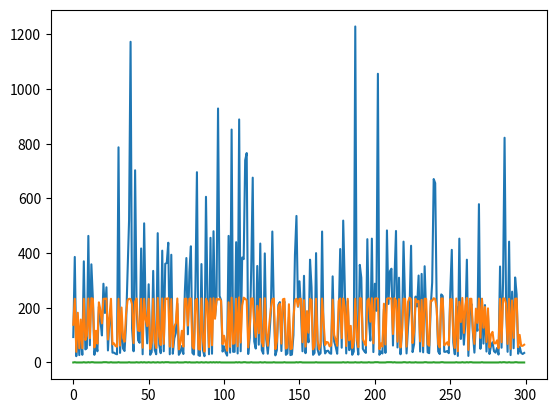

Here is the Python script that generated this plot:
#!/usr/bin/env python

import math
import matplotlib.pyplot as plt
import numpy as np
from random import *

global m, n
m = 13
n = 18

def createGrid(value):
	global m, n
	# Creates a list containing n lists, each of m items, all set to 0
	matrix = [[value for x in range(m)] for y in range(n)]
	return matrix

def up(stateX, stateY):
	global m
	newStateX = stateX
	newStateY = stateY +1
	if newStateY >m-1:
		newStateY = stateY
	return newStateX, newStateY

def right(stateX, stateY):
	global n
	newStateX = stateX +1
	newStateY = stateY
	if newStateX >n-1:
		newStateX = stateX
	return newStateX, newStateY

def down(stateX, stateY):
	newStateX = stateX
	newStateY = stateY -1
	if newStateY <0:
		newStateY = stateY
	return newStateX, newStateY

def left(stateX, stateY):
	newStateX = stateX -1
	newStateY = stateY
	if newStateX <0:
		newStateX = stateX
	return newStateX, newStateY

def collect(agent, rewards, prevAction):
	global m,n
	lock = 0
	if (agent[0]+1) < n and lock == 0 and prevAction != 2:
		if rewards[agent[0]+1][agent[1]] == 1:
			action = 2
			lock = 1
	if (agent[1]+1) < m and lock == 0 and prevAction != 1:
		if rewards[agent[0]][agent[1]+1] == 1:
			action = 1
			lock = 1
	if (agent[0]-1) > -1 and lock == 0 and prevAction != 4:
		if rewards[agent[0]-1][agent[1]] == 1:
			action = 4
			lock = 1
	if (agent[1]-1) > -1 and lock == 0 and prevAction != 3:
		if rewards[agent[0]][agent[1]-1] == 1:
			action = 3
			lock = 1
	if lock == 0:
		action = randint(1,4)
	return action

def collectRowCol(agent, rewards, prevAction):
	global m,n
	lock = 0
	col = np.sum(rewards, axis=0)
	row = np.sum(rewards, axis=1)
	rowSumDown = 0
	rowSumUp = 0
	colSumRight = 0
	colSumLeft = 0
	for i in range(agent[0]+1, n):
		rowSumDown = rowSumDown + row[i]
	for i in range(0, agent[0]):
		rowSumUp = rowSumUp + row[i]
	for i in range(agent[1]+1, m):
		colSumRight = colSumRight + col[i]
	for i in range(0, agent[1]):
		colSumLeft = colSumLeft + col[i]
	sectorRewards = [rowSumDown, rowSumUp, colSumRight, colSumLeft]
	temp = max(sectorRewards)
	locationMax = [i for i, j in enumerate(sectorRewards) if j == temp]
	if locationMax[0] == 0 and prevAction != 2:
		action = 2
	elif locationMax[0] == 1 and prevAction != 4:
		action = 4
	elif locationMax[0] == 2 and prevAction != 1:
		action = 1
	elif locationMax[0] == 3 and prevAction != 3:
		action = 3
	else:
		action = randint(1,4)
	return action


def move(direction, stateX, stateY):
	if direction == 1:		# right
		newStateX, newStateY = up(stateX, stateY)
	elif direction == 2:	# down
		newStateX, newStateY = right(stateX, stateY)
	elif direction == 3:	# left
		newStateX, newStateY = down(stateX, stateY)
	elif direction == 4:	# up
		newStateX, newStateY = left(stateX, stateY)
	else:
		newStateX = stateX
		newStateY = stateY

	return newStateX, newStateY

def agentMovement(agent, locations, rewards, prevAction, type):
	# type == 0: random policy
	# type == 1: run then left, down, right, up
	# type == 2: run then go on row/column with most rewards
	global m,n
	lock = 0
	if type == 0:
		action = randint(1,4)
	else:
		if (agent[0]+1) < n and (agent[1]+1) < m:
			if locations[agent[0]+1][agent[1]] == 8 or locations[agent[0]+1][agent[1]+1]:
				action = 4
				lock = 1
		if (agent[1]+1) < m and (agent[0]-1) > -1:
			if locations[agent[0]][agent[1]+1] == 8 or locations[agent[0]-1][agent[1]+1]:
				action = 3
				lock = 1
		if (agent[0]-1) > -1 and (agent[1]-1) > -1:
			if locations[agent[0]-1][agent[1]] == 8 or locations[agent[0]-1][agent[1]-1]:
				action = 2
				lock = 1
		if (agent[1]-1) > -1 and (agent[0]+1) < n:
			if locations[agent[0]][agent[1]-1] == 8 or locations[agent[0]+1][agent[1]-1]:
				action = 1
				lock = 1
		if lock == 0:
			if type == 1:
				action = collect(agent, rewards, prevAction)
			elif type == 2:
				action = collectRowCol(agent, rewards, prevAction)
			else:
				print("Not a policy. Reassign in code")

	agent[0], agent[1] = move(action, agent[0], agent[1])
	return agent, action

def updateWorld(locationWorld, rewardWorld, numAgents, agents):
	locationWorld = createGrid(0)
	locationWorld[agents[0][0]][agents[0][1]] = 8
	for i in range(1,len(agents)):
		locationWorld[agents[i][0]][agents[i][1]] = 6
	rewardWorld[agent1[0]][agent1[1]] = 0
	rewardWorld[agent2[0]][agent2[1]] = 0
	return locationWorld, rewardWorld


if __name__ == '__main__':
	# behaviors: try to kick, run away
	# agents: 1 protector, 2 kickers
	# state: grid world
	# action: up down left right staystill
	totalRewards = []
	record = []
	steps = []
	total = 300
	for i in range(0,total):
		world = createGrid(1)
		world[0][0] = 0
		# print('\n'.join([''.join(['{:4}'.format(item) for item in row]) for row in world]))
		locationWorld = createGrid(0)
		stateX = 0
		stateY = 0
		newStateX = 0
		newStateY = 0
		agent0 = [n-1,m-1]
		agent1 = [0,0]
		agent2 = [0,0]
		jointReward = 0
		numAgents = 3
		action = 0
		counter = 0
		while 1:
			# print(repr(stateX) + repr(stateY))
			stateX = newStateX
			stateY = newStateY
			# raw_input()
			agent0, action0 = agentMovement(agent0, locationWorld, world, action, 0)
			agent1, action1 = agentMovement(agent1, locationWorld, world, action, 1)
			agent2, action2 = agentMovement(agent2, locationWorld, world, action1, 1)
			tempAgent0 = world[agent0[0]][agent0[1]]
			if world[agent1[0]][agent1[1]] == 1:
				jointReward = jointReward + 1
			if world[agent2[0]][agent2[1]] == 1:
				jointReward = jointReward + 1
			agents = [agent0, agent1, agent2]
			locationWorld, world = updateWorld(locationWorld, world, numAgents, agents)
			
			# print('\n')
			# print('\n'.join([''.join(['{:4}'.format(item) for item in row]) for row in locationWorld]))
			# print('\n')
			# print('\n'.join([''.join(['{:4}'.format(item) for item in row]) for row in world]))
			counter = counter + 1

			if np.sum(world) == 0:
				# print("max = " + repr(np.sum(world)))
				# print("Game is over. Agent0 was not able to catch other agents before they collected all rewards! :)")
				steps.append(counter)
				totalRewards.append(jointReward)
				record.append(1)
				break
			elif agent0 == agent1 or agent0 == agent2:
				# locationWorld[agent0[0]][agent0[1]] = 9
				# print("Game is over. Agent0 has caught an agent! >:)")
				steps.append(counter)
				totalRewards.append(jointReward)
				record.append(0)
				break

	plt.plot(range(0,total), steps)
	plt.show()
	plt.plot(range(0,total), totalRewards)
	plt.show()
	plt.plot(range(0,total), record)
	plt.show()
	print(np.mean(steps))
	print(np.mean(totalRewards))
	print(np.mean(record)*100)


	# print('\n LOCATIONS')
	# print('\n'.join([''.join(['{:4}'.format(item) for item in row]) for row in locationWorld]))
	# print('\n REWRADS')
	# print('\n'.join([''.join(['{:4}'.format(item) for item in row]) for row in world]))


	# KTC()